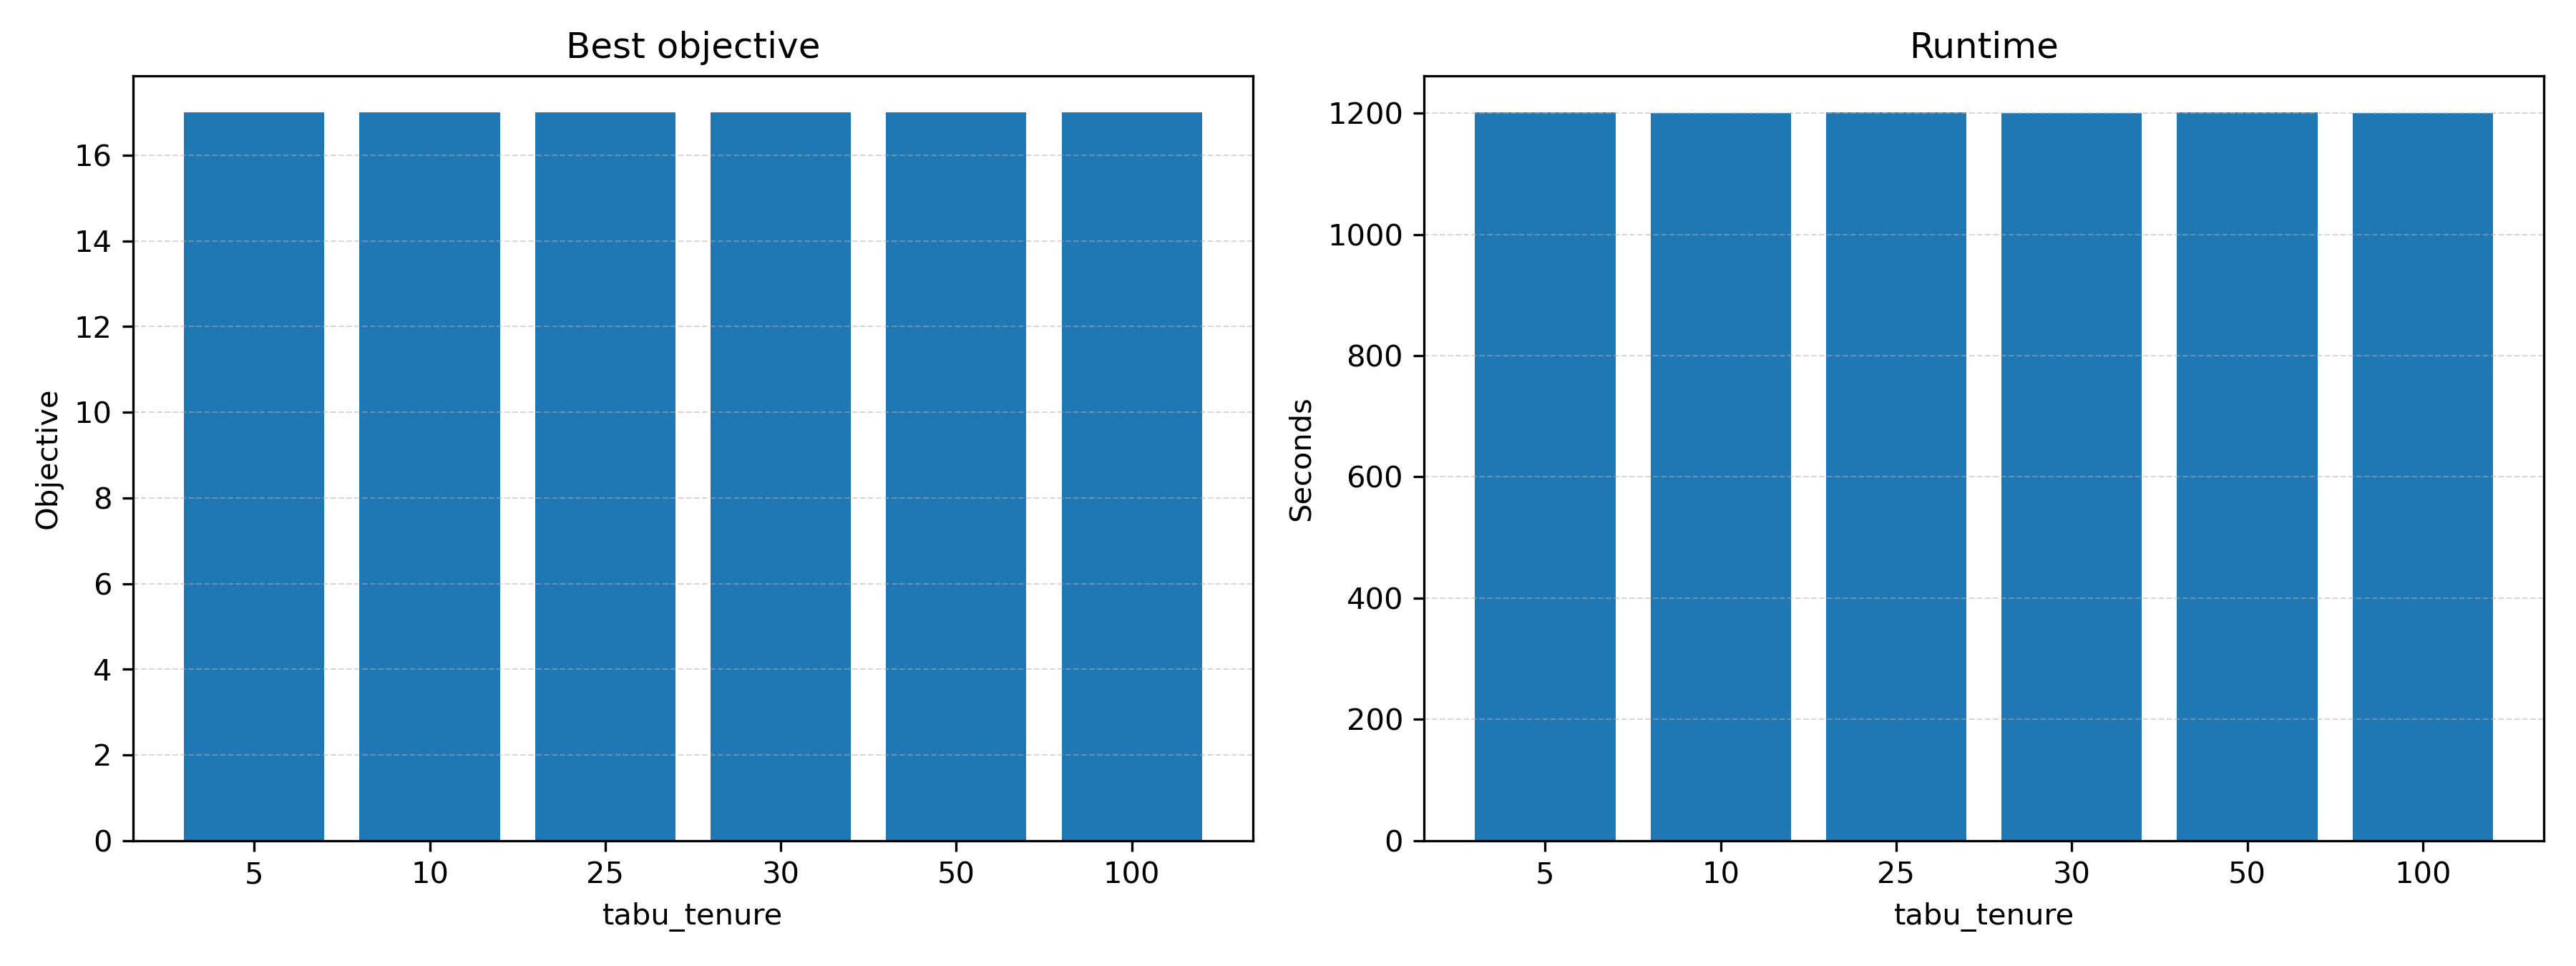

The data file committed next to this chart (first rows):
Tenure, Status, Objective, Runtime, Iterations, BestViolationCount, ValidSchedule
5, FEASIBLE, 17, 1201, 1750, 0, True
10, FEASIBLE, 17, 1201, 1807, 0, True
25, FEASIBLE, 17, 1201, 2091, 0, True
30, FEASIBLE, 17, 1200, 2302, 0, True
50, FEASIBLE, 17, 1201, 1725, 0, True
100, FEASIBLE, 17, 1200, 2341, 0, True
